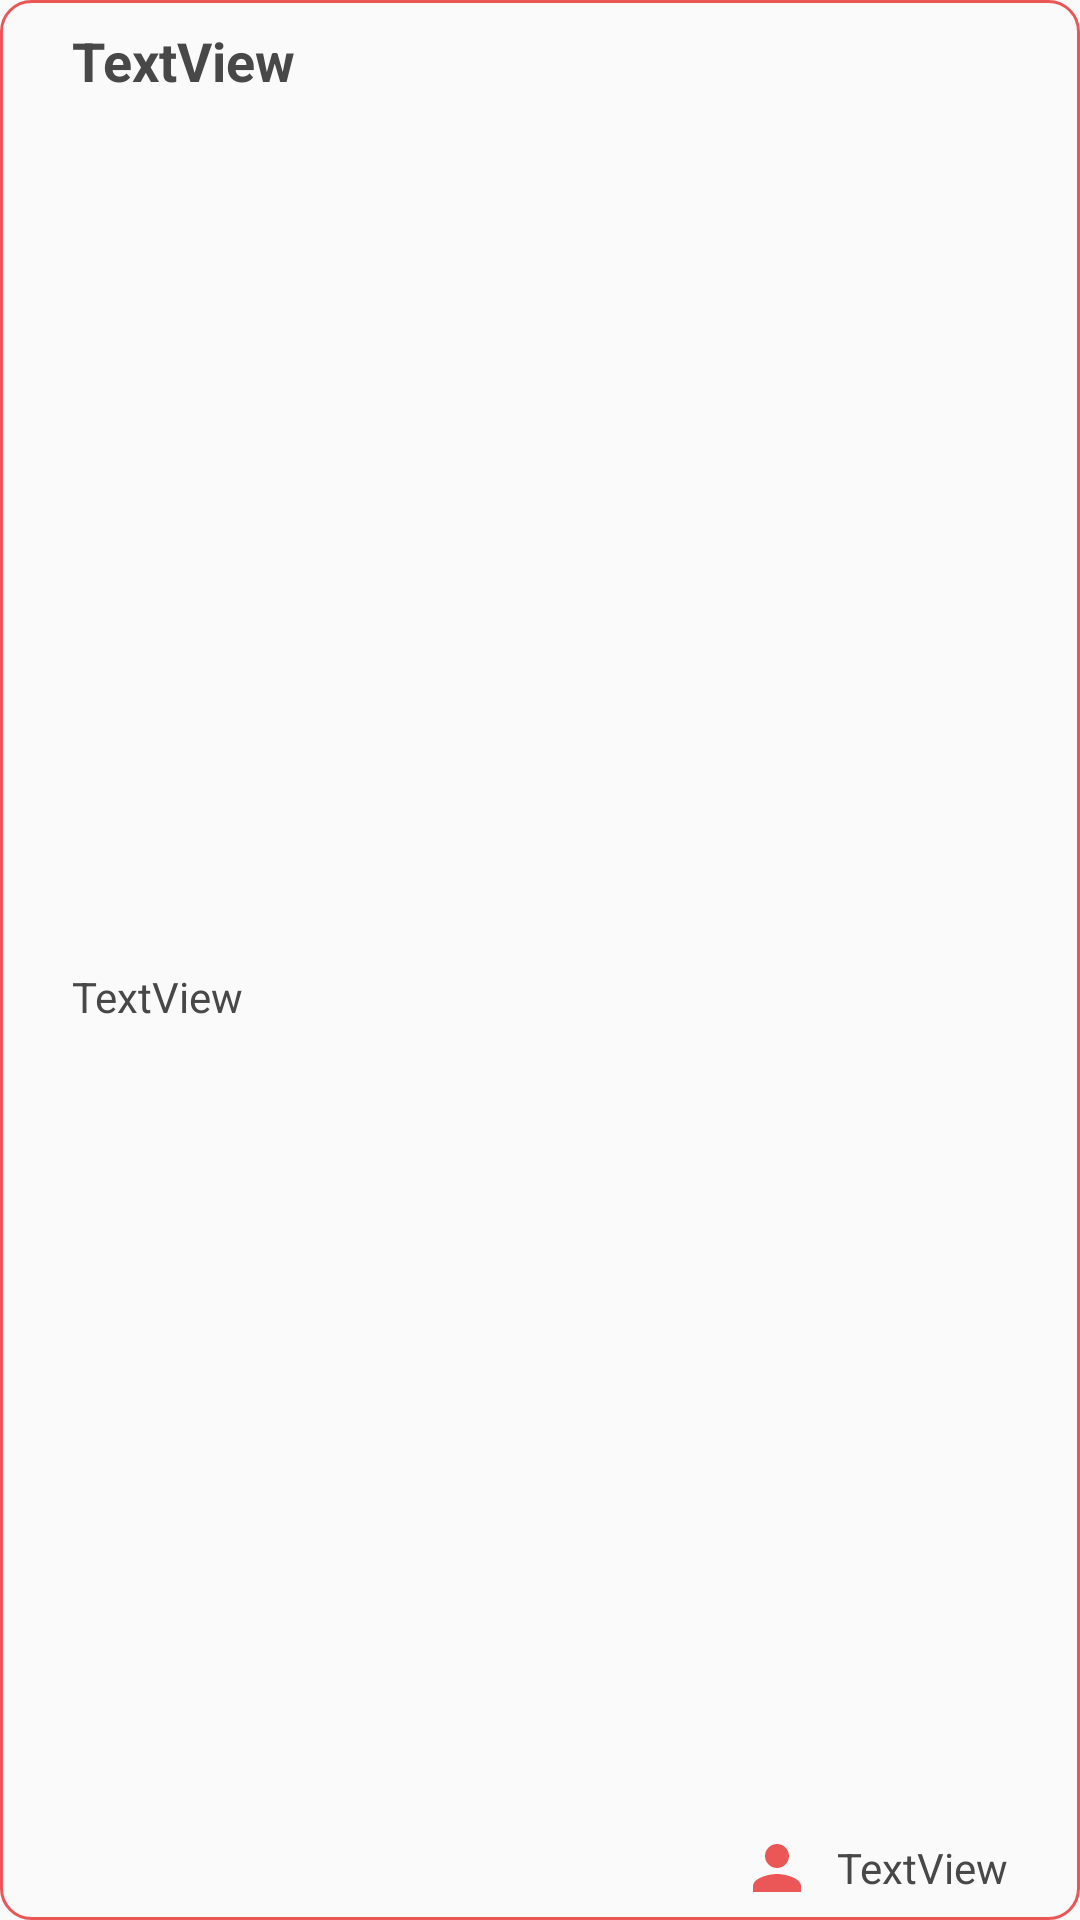

Android layout source for this screen:
<!-- AndroidManifest.xml: application theme AppTheme -->
<!-- res/layout/projects_element.xml -->
<?xml version="1.0" encoding="utf-8"?>
<android.support.constraint.ConstraintLayout
    xmlns:android="http://schemas.android.com/apk/res/android"
    xmlns:app="http://schemas.android.com/apk/res-auto"
    android:layout_width="match_parent"
    android:layout_height="wrap_content"
    android:layout_margin="@dimen/smallDp"
    android:background="@drawable/background_frame_square">

    <TextView
        android:id="@+id/projectNameTxt"
        style="@style/bigText"
        android:layout_width="@dimen/wrapConstraint"
        android:layout_marginEnd="@dimen/mediumMargin"
        android:layout_marginStart="@dimen/mediumMargin"
        android:layout_marginTop="@dimen/smallDp"
        android:text="@string/testString"
        app:layout_constraintEnd_toEndOf="parent"
        app:layout_constraintStart_toStartOf="parent"
        app:layout_constraintTop_toTopOf="parent" />

    <TextView
        android:id="@+id/deadLineTxt"
        style="@style/smallText"
        android:layout_width="@dimen/wrapConstraint"
        android:layout_marginBottom="@dimen/smallDp"
        android:layout_marginEnd="@dimen/smallDp"
        android:layout_marginStart="@dimen/mediumMargin"
        android:text="@string/testString"
        app:layout_constraintBottom_toBottomOf="parent"
        app:layout_constraintEnd_toStartOf="@+id/userIcon"
        app:layout_constraintStart_toStartOf="parent"
        app:layout_constraintTop_toBottomOf="@+id/projectNameTxt" />

    <TextView
        android:id="@+id/nbOfUsersTxt"
        style="@style/smallText"
        android:layout_marginBottom="@dimen/smallDp"
        android:layout_marginEnd="@dimen/mediumMargin"
        android:text="@string/testString"
        app:layout_constraintBottom_toBottomOf="parent"
        app:layout_constraintEnd_toEndOf="parent" />

    <ImageView
        android:id="@+id/userIcon"
        android:layout_width="wrap_content"
        android:layout_height="wrap_content"
        android:layout_marginEnd="@dimen/smallDp"
        app:layout_constraintBottom_toBottomOf="@+id/nbOfUsersTxt"
        app:layout_constraintEnd_toStartOf="@+id/nbOfUsersTxt"
        app:layout_constraintTop_toTopOf="@+id/nbOfUsersTxt"
        app:srcCompat="@drawable/ic_login"
        android:tint="@color/colorPrimaryDark"/>
</android.support.constraint.ConstraintLayout>
<!-- resources referenced by this layout -->
<resources>
  <color name="colorPrimaryDark">#EB5757</color>
  <dimen name="mediumMargin">24dp</dimen>
  <dimen name="smallDp">8dp</dimen>
  <dimen name="wrapConstraint">0dp</dimen>
  <!-- drawable background_frame_square (drawable) -->
  <?xml version="1.0" encoding="utf-8"?>
  <selector xmlns:android="http://schemas.android.com/apk/res/android">
  
      <item>
          <shape
              xmlns:android="http://schemas.android.com/apk/res/android">
  
              <stroke
                  android:width="1dp"
                  android:color="@color/colorPrimaryDark"/>
              <corners
                  android:radius="10dp" />
  
          </shape>
      </item>
  </selector>
  <!-- drawable ic_login (drawable) -->
  <vector xmlns:android="http://schemas.android.com/apk/res/android"
      android:width="24dp"
      android:height="24dp"
      android:viewportWidth="24.0"
      android:viewportHeight="24.0">
      <path
          android:fillColor="#FF000000"
          android:pathData="M12,12c2.21,0 4,-1.79 4,-4s-1.79,-4 -4,-4 -4,1.79 -4,4 1.79,4 4,4zM12,14c-2.67,0 -8,1.34 -8,4v2h16v-2c0,-2.66 -5.33,-4 -8,-4z"/>
  </vector>
  <string name="testString">TextView</string>
  <style name="bigText" parent="forText">
          <item name="android:textStyle">bold</item>
          <item name="android:textSize">@dimen/bigText</item>
      </style>
  <style name="smallText" parent="forText">
          <item name="android:textSize">@dimen/normalText</item>
      </style>
  <style name="AppTheme" parent="Theme.AppCompat.Light.NoActionBar">
          
          <item name="colorPrimary">@color/colorPrimary</item>
          <item name="colorPrimaryDark">@color/colorPrimaryDark</item>
          <item name="colorAccent">@color/colorAccent</item>
      </style>
  <style name="forText" parent="AppTheme">
          <item name="android:layout_width">wrap_content</item>
          <item name="android:layout_height">wrap_content</item>
          <item name="android:textColor">@color/greyTextColor</item>
      </style>
  <dimen name="bigText">18sp</dimen>
  <dimen name="normalText">14sp</dimen>
  <color name="colorPrimary">#ffffff</color>
  <color name="colorAccent">#000000</color>
  <color name="greyTextColor">#484848</color>
</resources>
